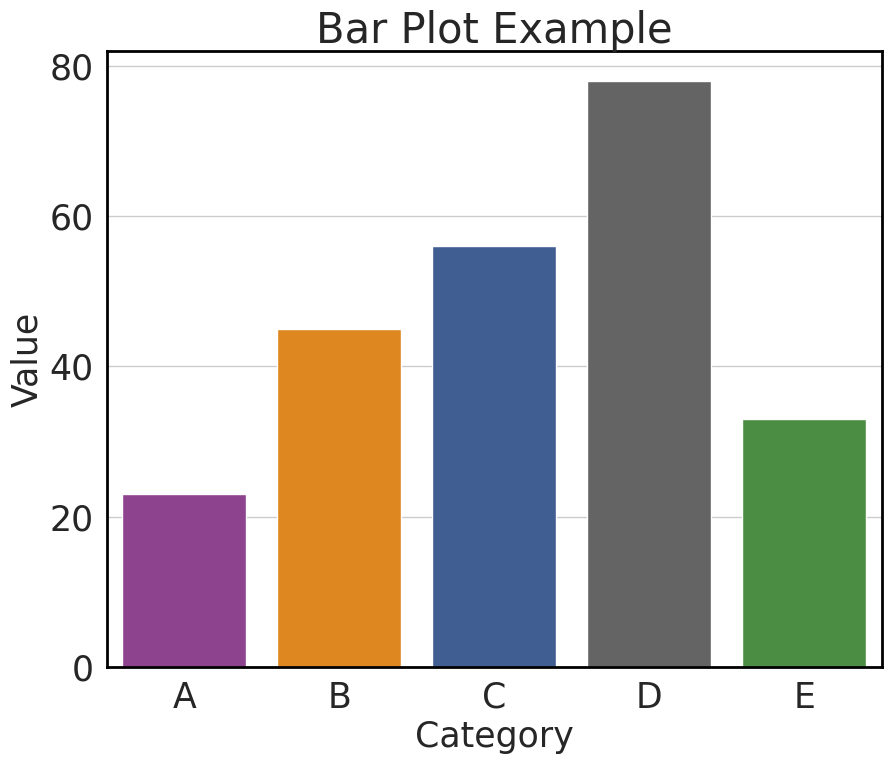

The script that saved this image:
import seaborn as sns
import matplotlib.pyplot as plt
import pandas as pd
import numpy as np

# 设置 Seaborn 风格
sns.set(style='whitegrid')

# 设置全局字体为 Times New Roman（英文）和 SimHei（中文）
plt.rcParams['font.family'] = ['Times New Roman', 'SimHei']

# 自定义调色板
color_science = [
    (153, 55, 153),   # #993799
    (254, 136, 0),    # #FE8800
    (50, 90, 160),    # #325AA0
    (100, 100, 100),  # #646464
    (66, 153, 56),    # #429938
    (245, 113, 109),  # #F5716D
    (255, 172, 96),   # #FFAC60
    (97, 172, 255)    # #61ACFF
]

# 将 RGB 颜色转换为 [0, 1] 范围
color_science_normalized = [np.array(color) / 255.0 for color in color_science]

# 示例数据
data = {
    'Category': ['A', 'B', 'C', 'D', 'E'],
    'Value': [23, 45, 56, 78, 33]
}

df = pd.DataFrame(data)

# 绘制条形图
plt.figure(figsize=(10, 8))
sns.barplot(x='Category', y='Value', data=df, palette=color_science_normalized)

# 设置标题和标签
plt.title('Bar Plot Example', fontsize=30)  # 设置英文标题
plt.xlabel('Category', fontsize=25)
plt.ylabel('Value', fontsize=25)

# 调整坐标轴刻度和标签的字体大小
plt.tick_params(axis='both', which='major', labelsize=25)

for ax in plt.gca().spines:
    plt.gca().spines[ax].set_visible(True)
    plt.gca().spines[ax].set_color('black')
    plt.gca().spines[ax].set_linewidth(2)

# 显示图形
plt.show()